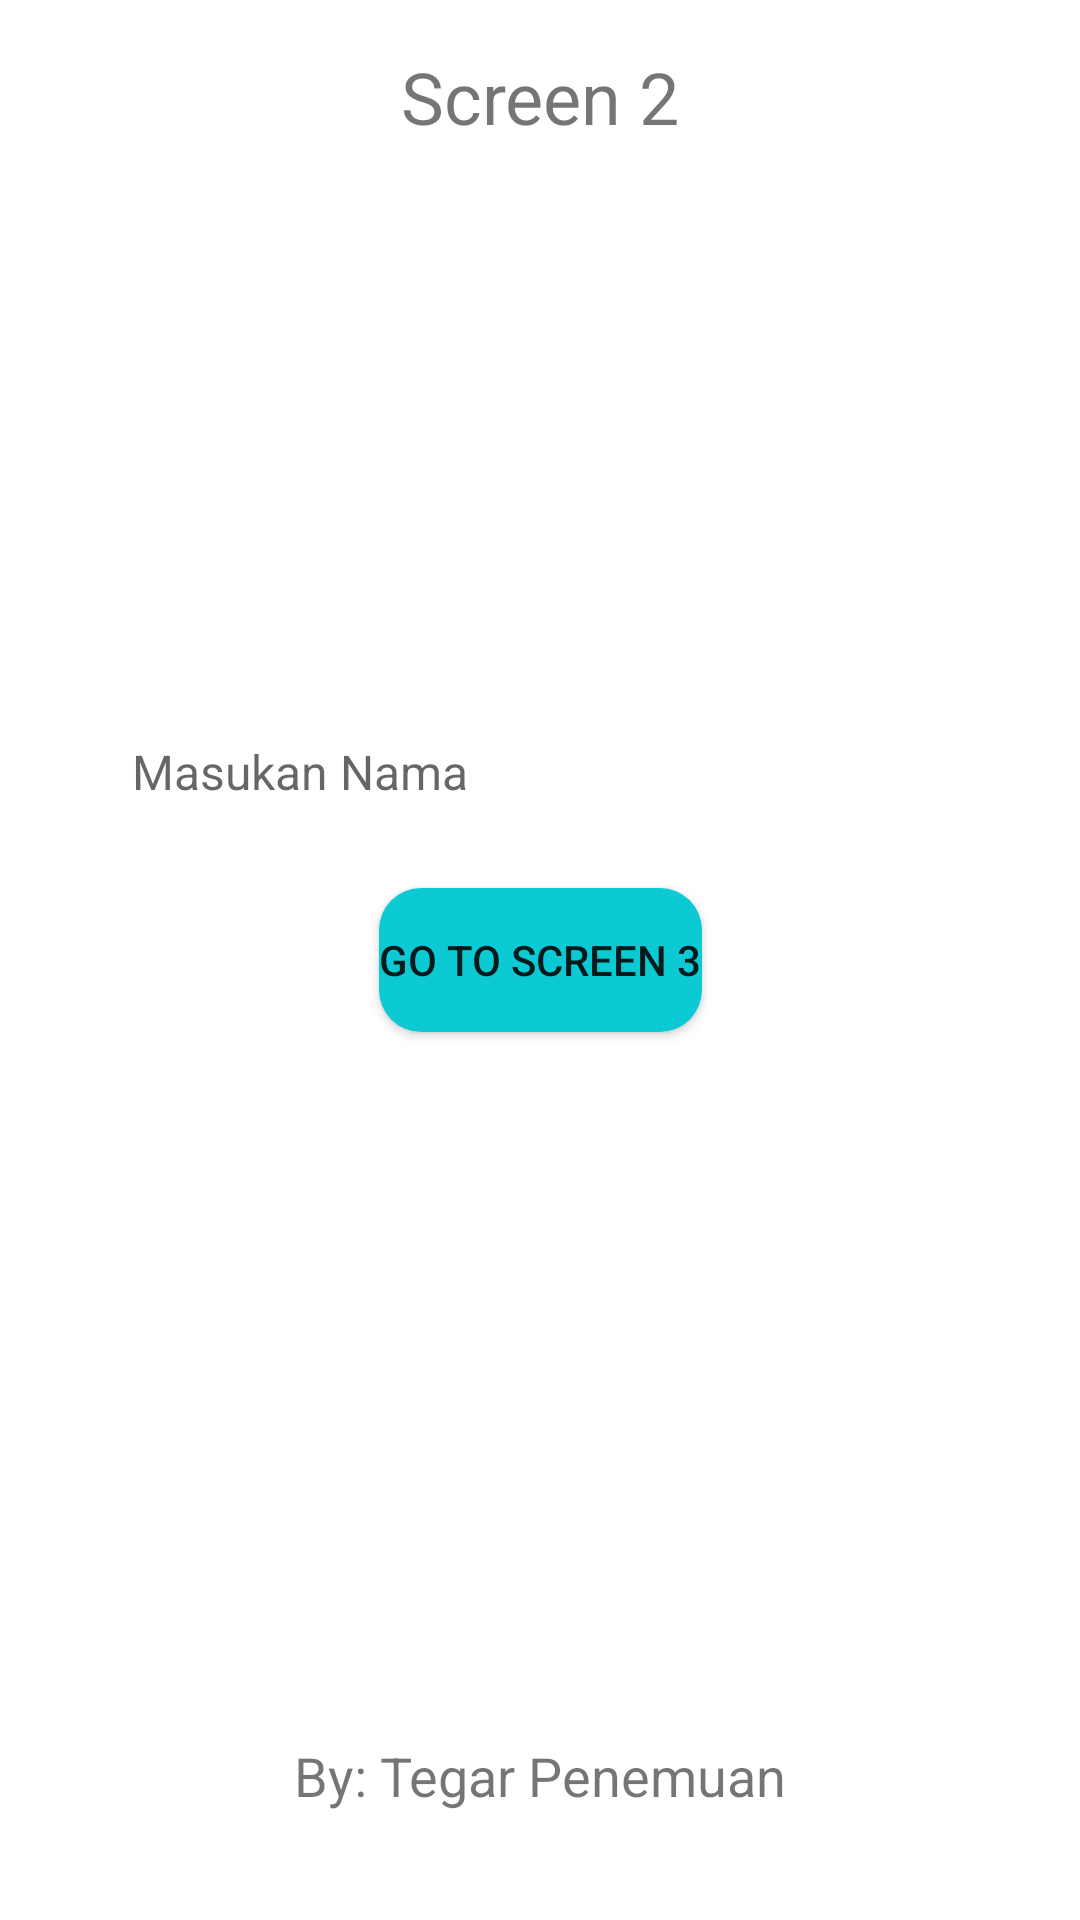

Here is an Android app screen rendered from its layout file. Give the layout XML and the strings, colors and styles it references.
<!-- AndroidManifest.xml: application theme Theme.ChallengeChapter3 -->
<!-- res/layout/fragment_screen_dua.xml -->
<?xml version="1.0" encoding="utf-8"?>
<androidx.constraintlayout.widget.ConstraintLayout xmlns:android="http://schemas.android.com/apk/res/android"
    xmlns:app="http://schemas.android.com/apk/res-auto"
    xmlns:tools="http://schemas.android.com/tools"
    android:layout_width="match_parent"
    android:layout_height="match_parent"
    android:padding="16dp"
    tools:context=".fragment.ScreenDuaFragment">

    <TextView
        android:id="@+id/titleScreen2"
        android:layout_width="wrap_content"
        android:layout_height="wrap_content"
        android:text="Screen 2"
        android:textAllCaps="false"
        android:textSize="24sp"
        app:layout_constraintEnd_toEndOf="parent"
        app:layout_constraintHorizontal_bias="0.5"
        app:layout_constraintStart_toStartOf="parent"
        app:layout_constraintTop_toTopOf="parent" />

    <EditText
        android:id="@+id/etNama"
        android:layout_width="match_parent"
        android:layout_height="wrap_content"
        android:layout_marginHorizontal="16dp"
        android:layout_marginBottom="16dp"
        android:background="@drawable/bg_edittext"
        android:hint="Masukan Nama"
        android:padding="12sp"
        android:textSize="16sp"
        app:layout_constraintBottom_toTopOf="@id/btnToScreen3"
        app:layout_constraintEnd_toEndOf="parent"
        app:layout_constraintHorizontal_bias="0.5"
        app:layout_constraintStart_toStartOf="parent"
        tools:layout_editor_absoluteY="16dp" />

    <Button
        android:id="@+id/btnToScreen3"
        android:layout_width="wrap_content"
        android:layout_height="wrap_content"
        android:background="@drawable/bg_button"
        android:text="Go To Screen 3"
        app:layout_constraintBottom_toBottomOf="parent"
        app:layout_constraintEnd_toEndOf="parent"
        app:layout_constraintStart_toStartOf="parent"
        app:layout_constraintTop_toTopOf="parent" />

    <TextView
        android:layout_width="wrap_content"
        android:layout_height="wrap_content"
        android:paddingBottom="20dp"
        android:text="By: Tegar Penemuan"
        android:textAlignment="center"
        android:textSize="18sp"
        app:layout_constraintBottom_toBottomOf="parent"
        app:layout_constraintEnd_toEndOf="parent"
        app:layout_constraintStart_toStartOf="parent" />

</androidx.constraintlayout.widget.ConstraintLayout>
<!-- resources referenced by this layout -->
<resources>
  <!-- drawable bg_button (drawable) -->
  <?xml version="1.0" encoding="utf-8"?>
  <selector xmlns:android="http://schemas.android.com/apk/res/android">
      <item android:drawable="@drawable/shape_rounded_cyan"
          android:state_pressed="false" />
      <item android:drawable="@drawable/shape_rounded_darkcyan"
          android:state_pressed="true" />
  </selector>
  <style name="Theme.ChallengeChapter3" parent="Theme.MaterialComponents.DayNight.DarkActionBar">
          
          <item name="colorPrimary">@color/blue_500</item>
          <item name="colorPrimaryVariant">@color/blue_700</item>
          <item name="colorOnPrimary">@color/white</item>
          
          <item name="colorSecondary">@color/teal_200</item>
          <item name="colorSecondaryVariant">@color/teal_700</item>
          <item name="colorOnSecondary">@color/black</item>
          
          <item name="android:statusBarColor" tools:targetApi="l">?attr/colorPrimaryVariant</item>
          
      </style>
  <!-- drawable shape_rounded_cyan (drawable) -->
  <?xml version="1.0" encoding="utf-8"?>
  <shape xmlns:android="http://schemas.android.com/apk/res/android">
      <solid android:color="#0BCAD4"/>
      <corners android:radius="14dp"/>
  </shape>
  <!-- drawable shape_rounded_darkcyan (drawable) -->
  <?xml version="1.0" encoding="utf-8"?>
  <shape xmlns:android="http://schemas.android.com/apk/res/android">
      <solid android:color="#0688A9"/>
      <corners android:radius="14dp"/>
  </shape>
  <!-- not gathered from this repository: default colours our renderer supplied (Android Studio template values) -->
  <color name="teal_200">#FF03DAC5</color>
  <color name="teal_700">#FF018786</color>
  <color name="black">#FF000000</color>
  <color name="white">#FFFFFFFF</color>
</resources>
